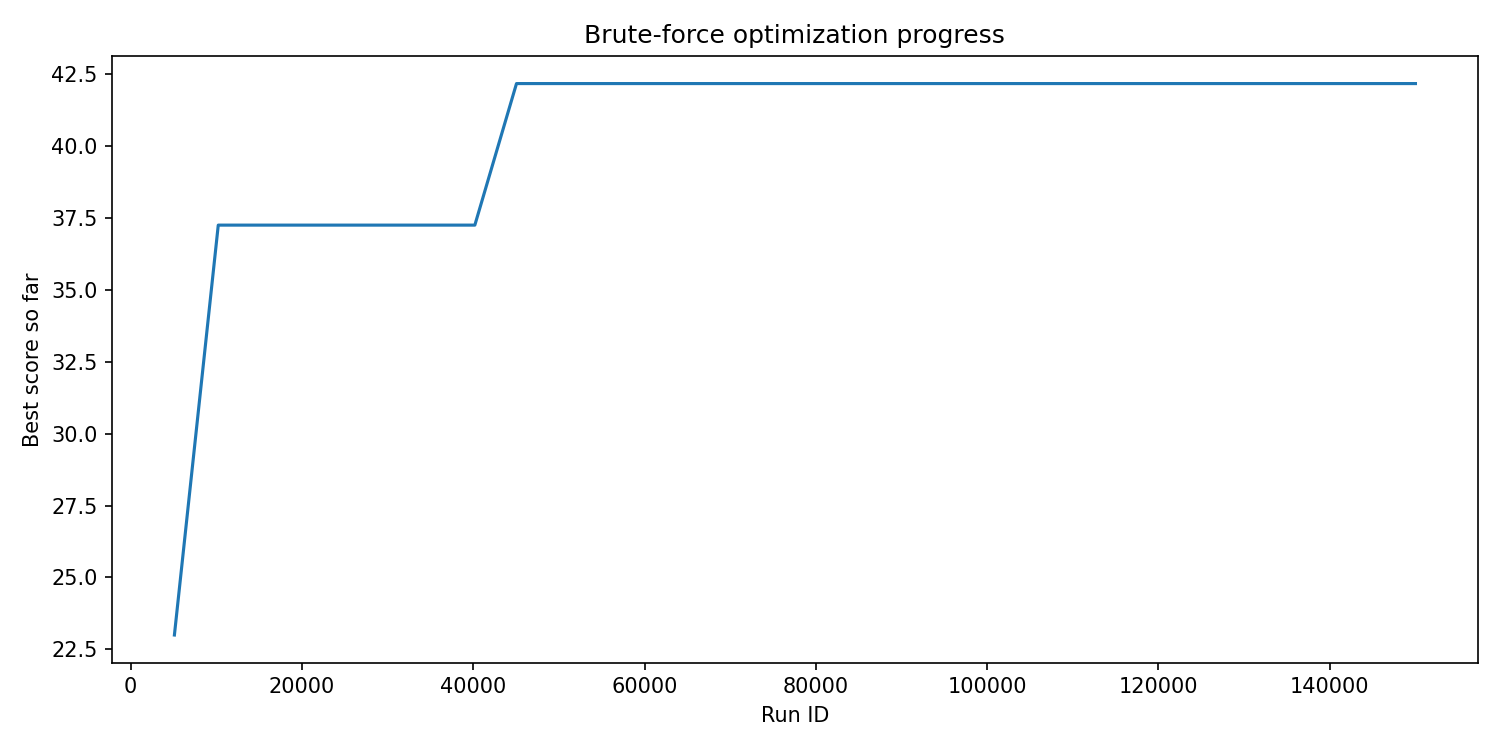

The data file committed next to this chart (first rows):
run_id, best_score, elapsed_seconds
5120, 23, 17.64
10240, 37.25, 34.8
15104, 37.25, 51.85
20224, 37.25, 69.66
25088, 37.25, 86.45
30208, 37.25, 104.3
35072, 37.25, 121
40192, 37.25, 138.8
45056, 42.18, 155.6
50176, 42.18, 173.1
55040, 42.18, 189.5
60160, 42.18, 207
65024, 42.18, 223.1
70144, 42.18, 240.5
75008, 42.18, 256.6
80128, 42.18, 273.4
85248, 42.18, 290.4
90112, 42.18, 307
95232, 42.18, 324.1
100096, 42.18, 340
105216, 42.18, 357.5
110080, 42.18, 374.2
115200, 42.18, 391.2
120064, 42.18, 407.9
125184, 42.18, 425.2
130048, 42.18, 441.6
135168, 42.18, 458.5
140032, 42.18, 474.4
145152, 42.18, 491.2
150000, 42.18, 507.4
